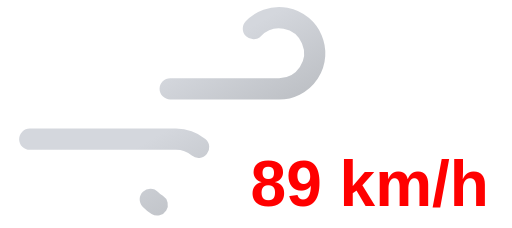
t = 0.00 s
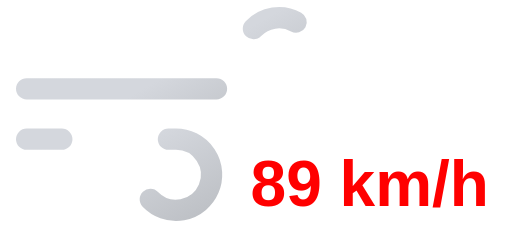
t = 0.45 s
t = 0.90 s: frame unchanged from t = 0.00 s, image omitted
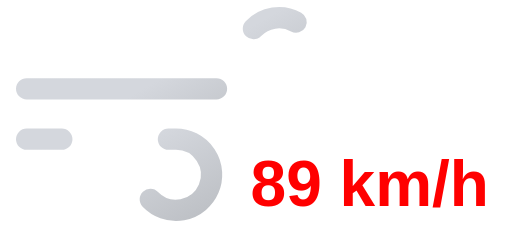
t = 1.35 s

The animated SVG that drew these frames (rendered in a browser with its animation timeline set to each time). Animation: 2 SMIL elements (animate=2); one cycle of 1.80 s, repeats indefinitely.

<svg xmlns="http://www.w3.org/2000/svg" xmlns:xlink="http://www.w3.org/1999/xlink" viewBox="8 16 72 32">
	<defs>
		<linearGradient id="a" x1="27.56" y1="17.64" x2="38.27" y2="36.19" gradientUnits="userSpaceOnUse">
			<stop offset="0" stop-color="#d4d7dd"/>
			<stop offset="0.45" stop-color="#d4d7dd"/>
			<stop offset="1" stop-color="#bec1c6"/>
		</linearGradient>
		<linearGradient id="b" x1="19.96" y1="29.03" x2="31.37" y2="48.8" xlink:href="#a"/>
	</defs>
	<path d="M43.64,20a5,5,0,1,1,3.61,8.46H11.75" fill="none" stroke-dasharray="35 22" stroke-linecap="round" stroke-miterlimit="10" stroke-width="3" stroke="url(#a)">
		<animate attributeName="stroke-dashoffset" values="-57; 57" dur="1.8s" repeatCount="indefinite"/>
	</path>
	<path d="M29.14,44a5,5,0,1,0,3.61-8.46h-21" fill="none" stroke-dasharray="24 15" stroke-linecap="round" stroke-miterlimit="10" stroke-width="3" stroke="url(#b)">
		<animate attributeName="stroke-dashoffset" values="-39; 39" dur="1.8s" begin="-.525s" repeatCount="indefinite"/>
	</path>
	<path fill="#374151"/>
	<text x="60" y="45" font-family="Arial, sans-serif" font-size="9" font-weight="bold" fill="#ff0000" text-anchor="middle">89 km/h</text>
</svg>
